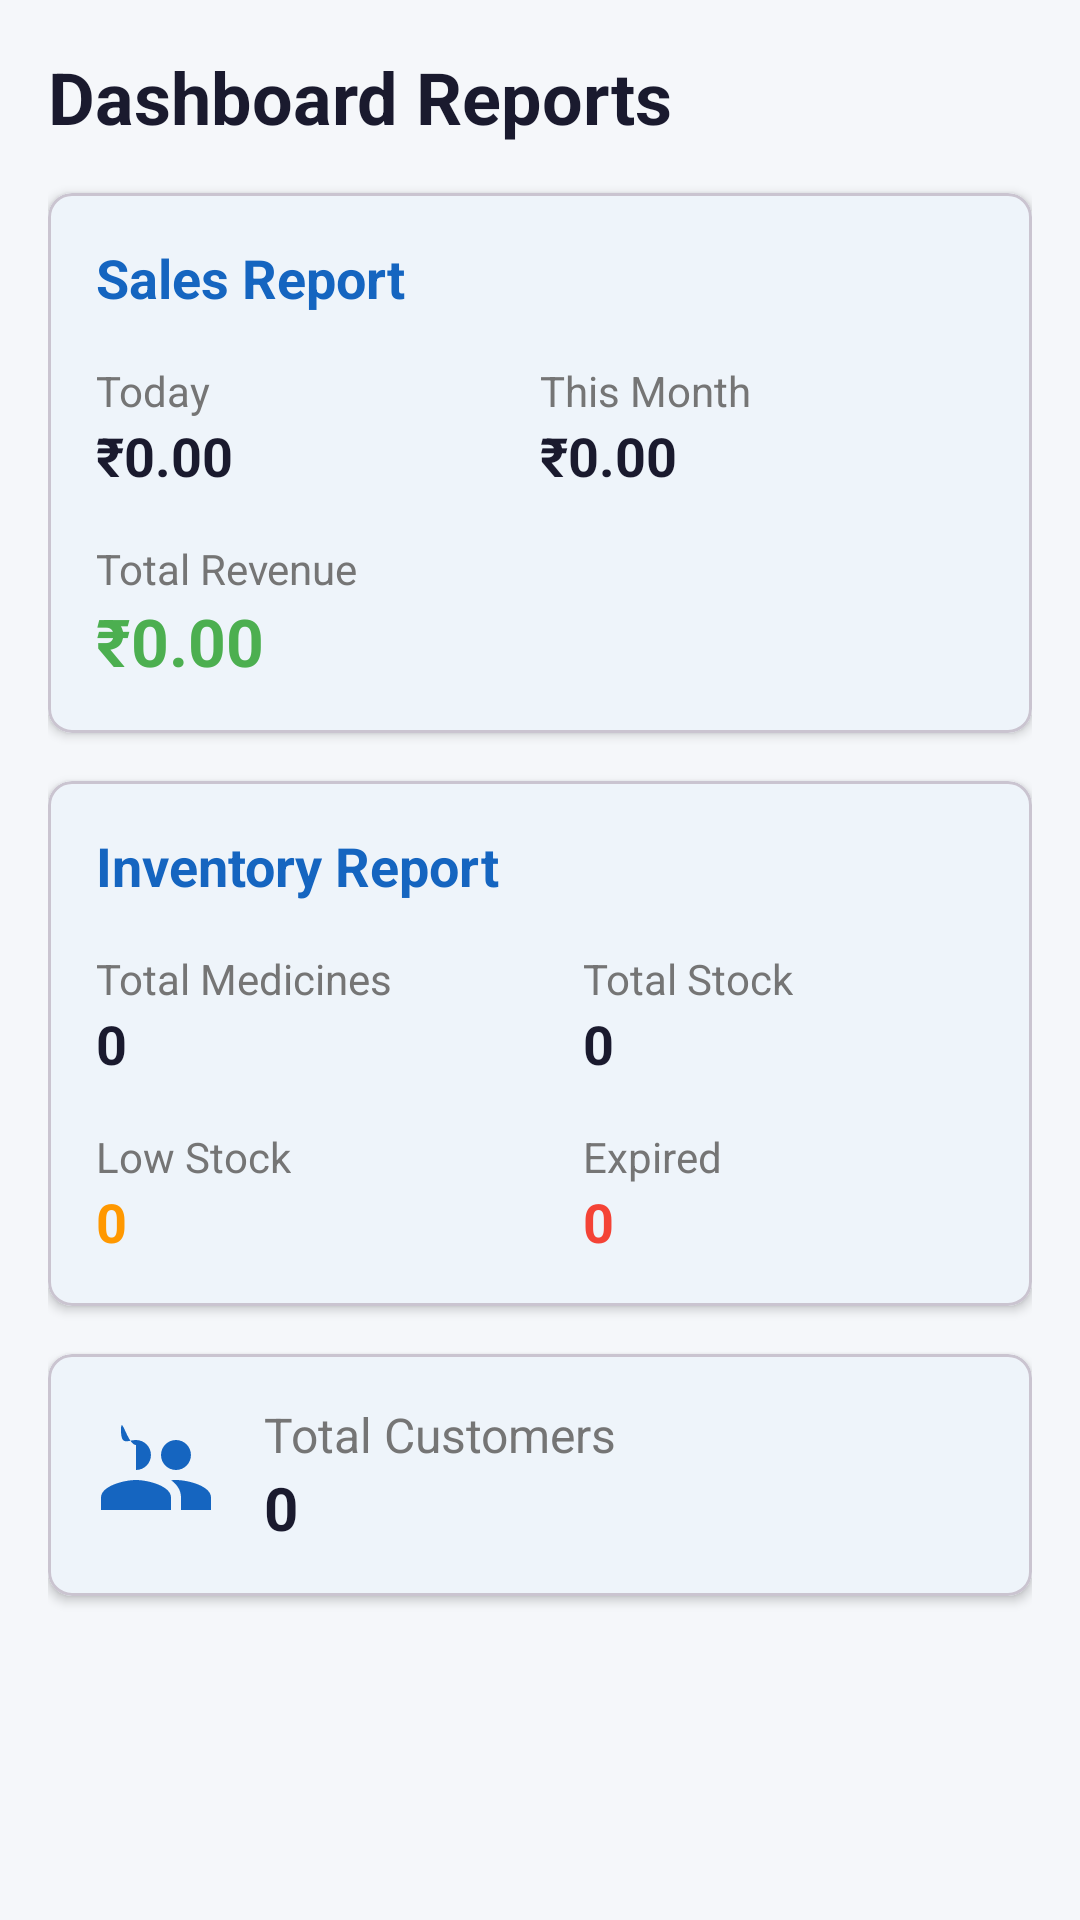

Produce the Android XML layout that renders to this screen, including the resource entries it uses.
<!-- AndroidManifest.xml: application theme Theme.MediStore -->
<!-- res/layout/fragment_reports.xml -->
<?xml version="1.0" encoding="utf-8"?>
<androidx.core.widget.NestedScrollView xmlns:android="http://schemas.android.com/apk/res/android"
    xmlns:app="http://schemas.android.com/apk/res-auto"
    android:layout_width="match_parent"
    android:layout_height="match_parent"
    android:fillViewport="true"
    android:background="@color/colorBackground">

    <LinearLayout
        android:layout_width="match_parent"
        android:layout_height="wrap_content"
        android:orientation="vertical"
        android:padding="16dp">

        <TextView
            android:layout_width="match_parent"
            android:layout_height="wrap_content"
            android:text="Dashboard Reports"
            android:textColor="@color/colorTextPrimary"
            android:textSize="24sp"
            android:textStyle="bold"
            android:layout_marginBottom="16dp" />

        
        <com.google.android.material.card.MaterialCardView
            android:layout_width="match_parent"
            android:layout_height="wrap_content"
            android:layout_marginBottom="16dp"
            app:cardCornerRadius="8dp"
            app:cardElevation="2dp"
            app:cardBackgroundColor="@color/colorSurface">

            <LinearLayout
                android:layout_width="match_parent"
                android:layout_height="wrap_content"
                android:orientation="vertical"
                android:padding="16dp">

                <TextView
                    android:layout_width="match_parent"
                    android:layout_height="wrap_content"
                    android:text="Sales Report"
                    android:textSize="18sp"
                    android:textStyle="bold"
                    android:textColor="@color/colorPrimary"
                    android:layout_marginBottom="16dp" />

                <LinearLayout
                    android:layout_width="match_parent"
                    android:layout_height="wrap_content"
                    android:orientation="horizontal"
                    android:weightSum="2"
                    android:layout_marginBottom="16dp">
                    <LinearLayout
                        android:layout_width="0dp"
                        android:layout_height="wrap_content"
                        android:layout_weight="1"
                        android:orientation="vertical">
                        <TextView android:layout_width="wrap_content" android:layout_height="wrap_content" android:text="Today" android:textColor="@color/colorTextSecondary" />
                        <TextView android:id="@+id/tvTodaySales" android:layout_width="wrap_content" android:layout_height="wrap_content" android:text="₹0.00" android:textColor="@color/colorTextPrimary" android:textSize="18sp" android:textStyle="bold" />
                    </LinearLayout>
                    <LinearLayout
                        android:layout_width="0dp"
                        android:layout_height="wrap_content"
                        android:layout_weight="1"
                        android:orientation="vertical">
                        <TextView android:layout_width="wrap_content" android:layout_height="wrap_content" android:text="This Month" android:textColor="@color/colorTextSecondary" />
                        <TextView android:id="@+id/tvMonthlySales" android:layout_width="wrap_content" android:layout_height="wrap_content" android:text="₹0.00" android:textColor="@color/colorTextPrimary" android:textSize="18sp" android:textStyle="bold" />
                    </LinearLayout>
                </LinearLayout>

                <TextView android:layout_width="wrap_content" android:layout_height="wrap_content" android:text="Total Revenue" android:textColor="@color/colorTextSecondary" />
                <TextView android:id="@+id/tvTotalRevenue" android:layout_width="wrap_content" android:layout_height="wrap_content" android:text="₹0.00" android:textSize="22sp" android:textStyle="bold" android:textColor="#4CAF50" />
            </LinearLayout>
        </com.google.android.material.card.MaterialCardView>

        
        <com.google.android.material.card.MaterialCardView
            android:layout_width="match_parent"
            android:layout_height="wrap_content"
            android:layout_marginBottom="16dp"
            app:cardCornerRadius="8dp"
            app:cardElevation="2dp"
            app:cardBackgroundColor="@color/colorSurface">

            <LinearLayout
                android:layout_width="match_parent"
                android:layout_height="wrap_content"
                android:orientation="vertical"
                android:padding="16dp">

                <TextView
                    android:layout_width="match_parent"
                    android:layout_height="wrap_content"
                    android:text="Inventory Report"
                    android:textSize="18sp"
                    android:textStyle="bold"
                    android:textColor="@color/colorPrimary"
                    android:layout_marginBottom="16dp" />

                <GridLayout
                    android:layout_width="match_parent"
                    android:layout_height="wrap_content"
                    android:columnCount="2"
                    android:rowCount="2">
                    
                    <LinearLayout android:layout_columnWeight="1" android:orientation="vertical" android:layout_marginBottom="16dp">
                        <TextView android:layout_width="wrap_content" android:layout_height="wrap_content" android:text="Total Medicines" android:textColor="@color/colorTextSecondary" />
                        <TextView android:id="@+id/tvTotalMedicines" android:layout_width="wrap_content" android:layout_height="wrap_content" android:text="0" android:textColor="@color/colorTextPrimary" android:textSize="18sp" android:textStyle="bold" />
                    </LinearLayout>
                    <LinearLayout android:layout_columnWeight="1" android:orientation="vertical" android:layout_marginBottom="16dp">
                        <TextView android:layout_width="wrap_content" android:layout_height="wrap_content" android:text="Total Stock" android:textColor="@color/colorTextSecondary" />
                        <TextView android:id="@+id/tvTotalStock" android:layout_width="wrap_content" android:layout_height="wrap_content" android:text="0" android:textColor="@color/colorTextPrimary" android:textSize="18sp" android:textStyle="bold" />
                    </LinearLayout>
                    <LinearLayout android:layout_columnWeight="1" android:orientation="vertical">
                        <TextView android:layout_width="wrap_content" android:layout_height="wrap_content" android:text="Low Stock" android:textColor="@color/colorTextSecondary" />
                        <TextView android:id="@+id/tvLowStock" android:layout_width="wrap_content" android:layout_height="wrap_content" android:text="0" android:textSize="18sp" android:textStyle="bold" android:textColor="#FF9800" />
                    </LinearLayout>
                    <LinearLayout android:layout_columnWeight="1" android:orientation="vertical">
                        <TextView android:layout_width="wrap_content" android:layout_height="wrap_content" android:text="Expired" android:textColor="@color/colorTextSecondary" />
                        <TextView android:id="@+id/tvExpired" android:layout_width="wrap_content" android:layout_height="wrap_content" android:text="0" android:textSize="18sp" android:textStyle="bold" android:textColor="#F44336" />
                    </LinearLayout>
                </GridLayout>
            </LinearLayout>
        </com.google.android.material.card.MaterialCardView>

        
        <com.google.android.material.card.MaterialCardView
            android:layout_width="match_parent"
            android:layout_height="wrap_content"
            android:layout_marginBottom="16dp"
            app:cardCornerRadius="8dp"
            app:cardElevation="2dp"
            app:cardBackgroundColor="@color/colorSurface">

            <LinearLayout
                android:layout_width="match_parent"
                android:layout_height="wrap_content"
                android:orientation="horizontal"
                android:padding="16dp"
                android:gravity="center_vertical">

                <ImageView
                    android:layout_width="40dp"
                    android:layout_height="40dp"
                    android:src="@drawable/ic_customer"
                    app:tint="@color/colorPrimary" />

                <LinearLayout
                    android:layout_width="0dp"
                    android:layout_height="wrap_content"
                    android:layout_weight="1"
                    android:layout_marginStart="16dp"
                    android:orientation="vertical">
                    <TextView android:layout_width="wrap_content" android:layout_height="wrap_content" android:text="Total Customers" android:textColor="@color/colorTextSecondary" android:textSize="16sp" />
                    <TextView android:id="@+id/tvTotalCustomers" android:layout_width="wrap_content" android:layout_height="wrap_content" android:text="0" android:textColor="@color/colorTextPrimary" android:textSize="20sp" android:textStyle="bold" />
                </LinearLayout>
            </LinearLayout>
        </com.google.android.material.card.MaterialCardView>

    </LinearLayout>
</androidx.core.widget.NestedScrollView>
<!-- resources referenced by this layout -->
<resources>
  <color name="colorBackground">#F5F7FA</color>
  <color name="colorPrimary">#1565C0</color>
  <color name="colorSurface">#FFFFFF</color>
  <color name="colorTextPrimary">#1A1A2E</color>
  <color name="colorTextSecondary">#757575</color>
  <!-- drawable ic_customer (drawable) -->
  <vector xmlns:android="http://schemas.android.com/apk/res/android"
      android:width="24dp"
      android:height="24dp"
      android:viewportWidth="24"
      android:viewportHeight="24">
      <path
          android:fillColor="#FF000000"
          android:pathData="M16,11c1.66,0 2.99,-1.34 2.99,-3S17.66,5 16,5c-1.66,0 -3,1.34 -3,3s1.34,3 3,3zm-8,0c1.66,0 2.99,-1.34 2.99,-3S9.66,5 8,5C6.34,5 5,6.34 5,3s1.34,3 3,3zm0,2c-2.33,0 -7,1.17 -7,3.5V19h14v-2.5c0,-2.33 -4.67,-3.5 -7,-3.5zm8,0c-0.29,0 -0.62,0.02 -0.97,0.05 1.16,0.84 1.97,1.97 1.97,3.45V19h6v-2.5c0,-2.33 -4.67,-3.5 -7,-3.5z" />
  </vector>
  <style name="Theme.MediStore" parent="Theme.Material3.Light.NoActionBar">
          
          <item name="colorPrimary">@color/colorPrimary</item>
          <item name="colorPrimaryVariant">@color/colorPrimaryDark</item>
          <item name="colorOnPrimary">@color/colorOnPrimary</item>
          
          <item name="colorSecondary">@color/colorSecondary</item>
          <item name="colorSecondaryVariant">@color/colorSecondaryDark</item>
          <item name="colorOnSecondary">@color/colorOnSecondary</item>
          
          <item name="android:colorBackground">@color/colorBackground</item>
          <item name="colorSurface">@color/colorSurface</item>
          <item name="colorOnSurface">@color/colorOnSurface</item>
          
          <item name="android:textColorPrimary">@color/colorTextPrimary</item>
          <item name="android:textColorSecondary">@color/colorTextSecondary</item>
          
          <item name="android:statusBarColor">@color/colorPrimaryDark</item>
          <item name="android:windowLightStatusBar">false</item>
      </style>
  <color name="colorPrimaryDark">#0D47A1</color>
  <color name="colorOnPrimary">#FFFFFF</color>
  <color name="colorSecondary">#00897B</color>
  <color name="colorSecondaryDark">#004D40</color>
  <color name="colorOnSecondary">#FFFFFF</color>
  <color name="colorOnSurface">#1A1A2E</color>
</resources>
